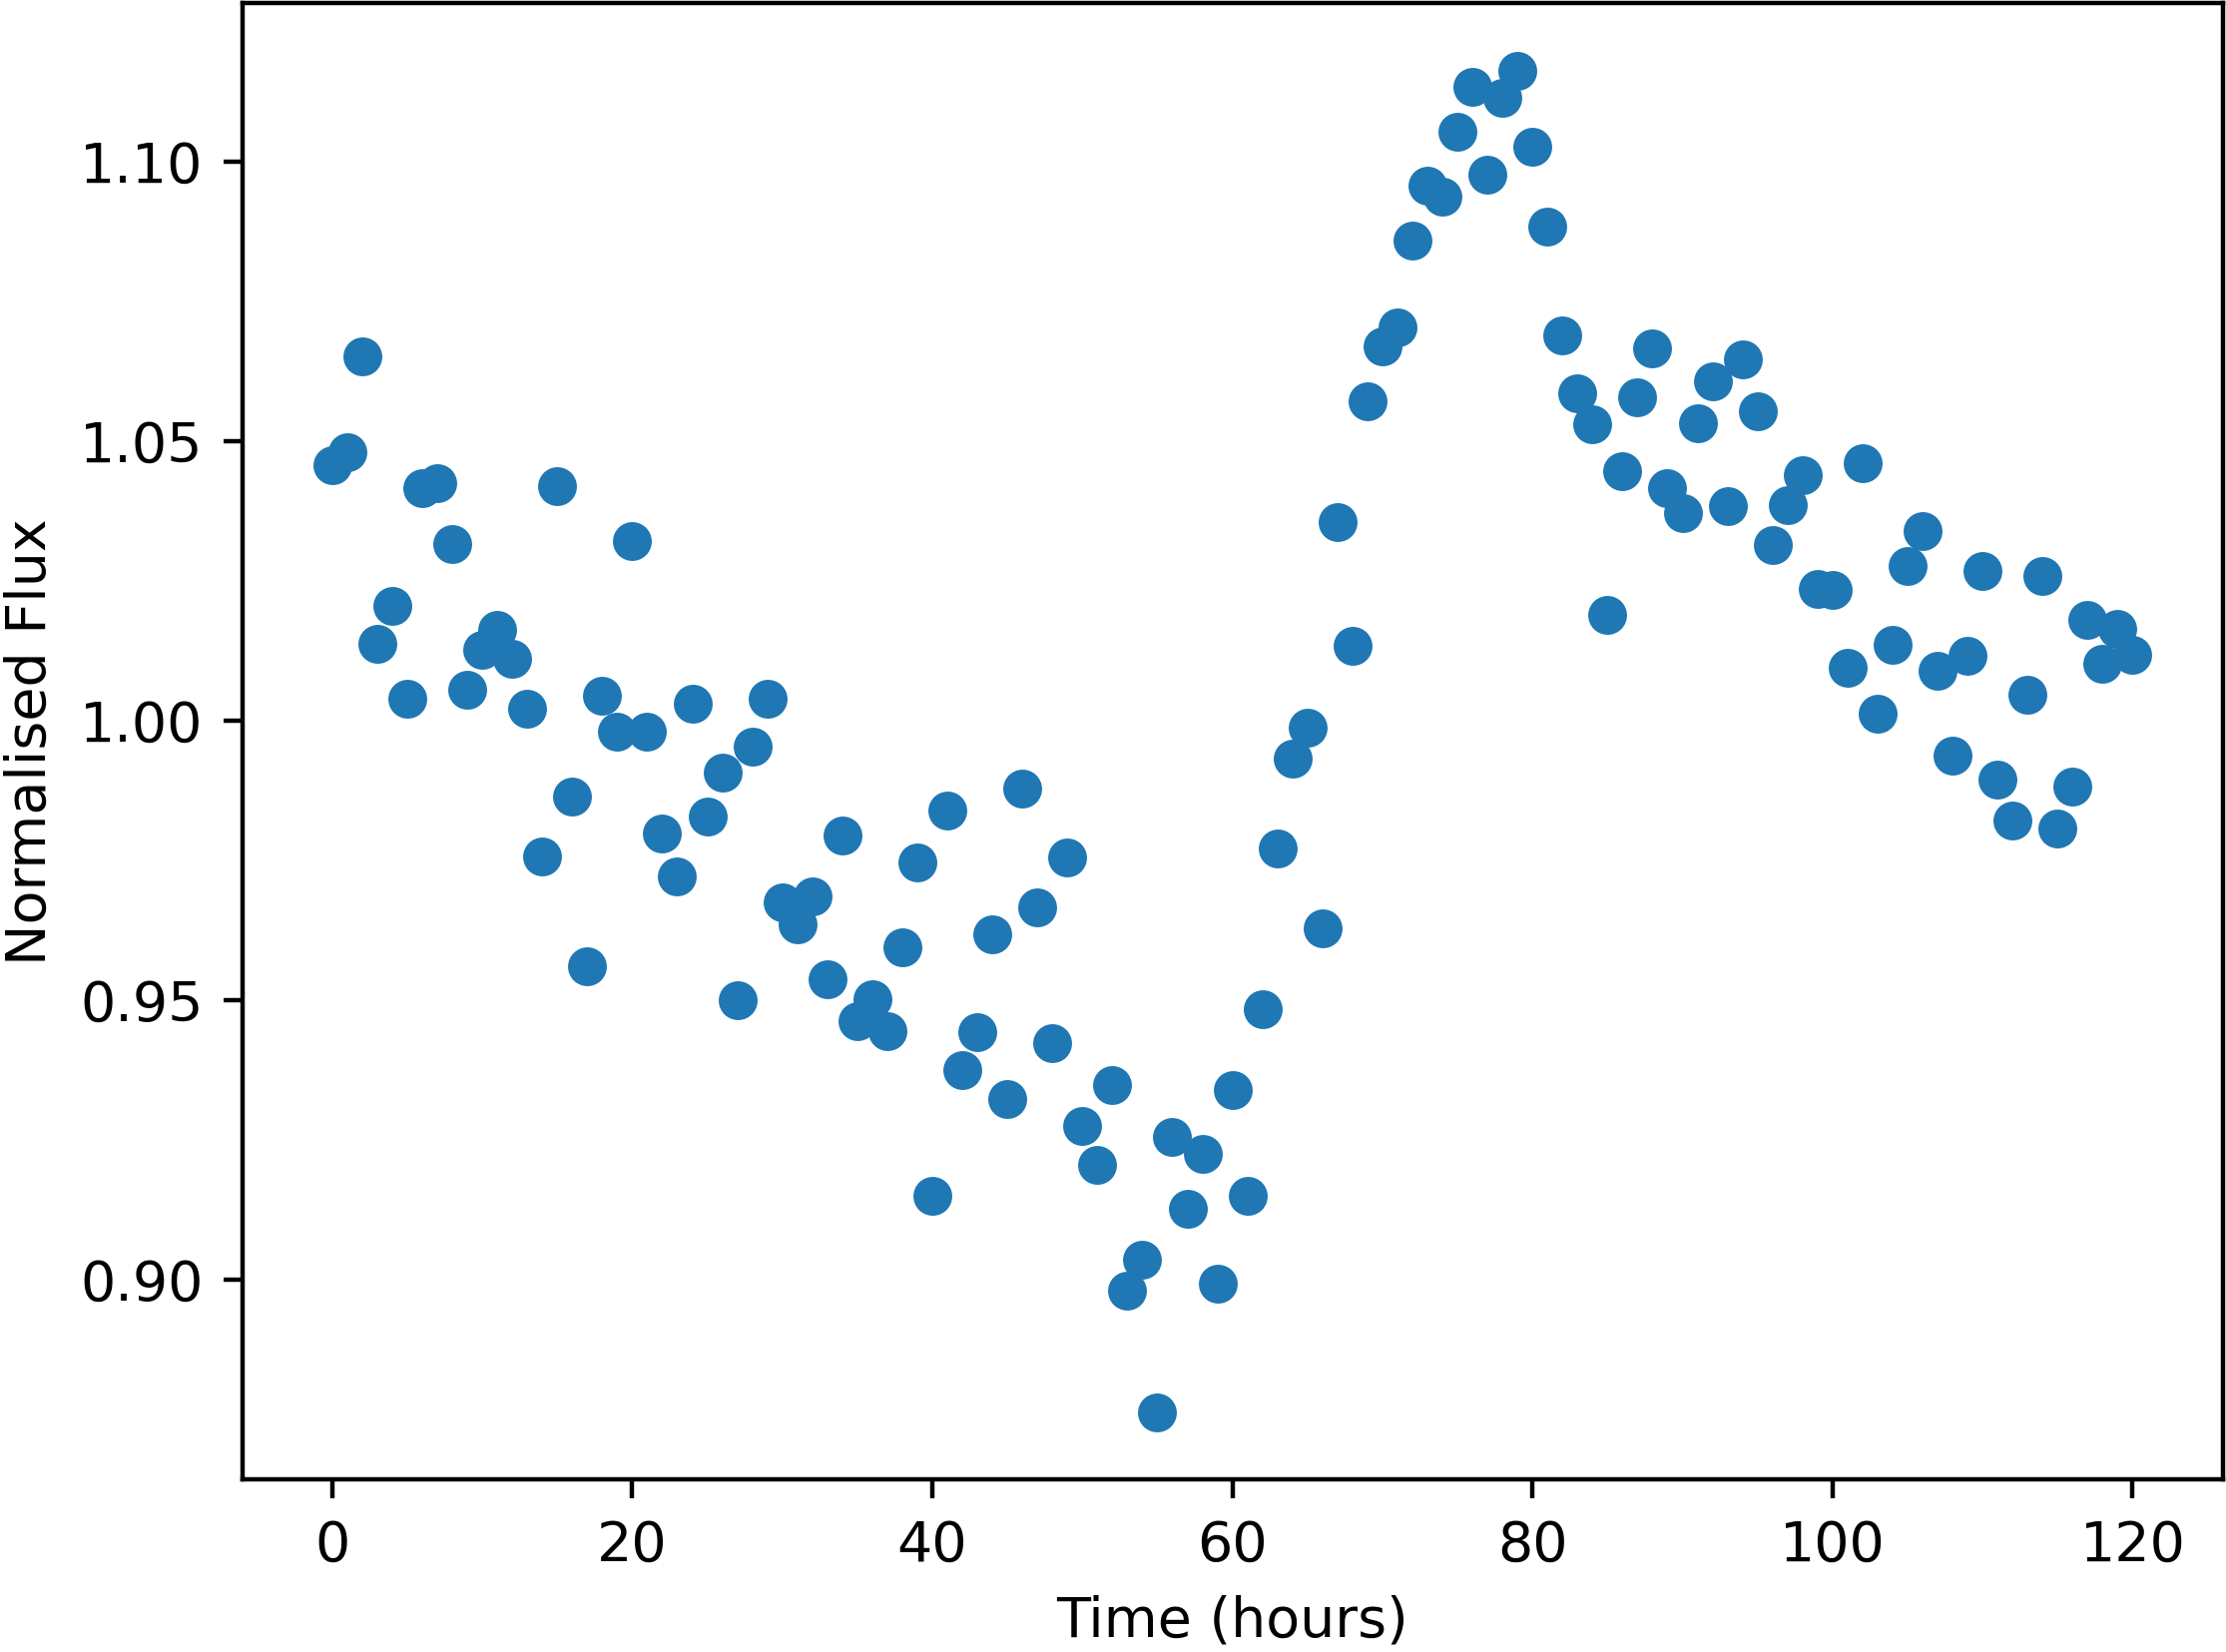

Source data for this figure (header and first rows):
Time, NormalisedFlux
0.0, 1.046
1.0, 1.048
2.0, 1.065
3.0, 1.014
4.0, 1.021
5.0, 1.004
6.0, 1.042
7.0, 1.042
8.0, 1.031
9.0, 1.005
10.0, 1.013
11.0, 1.016
12.0, 1.011
13.0, 1.002
14.0, 0.9756
15.0, 1.042
16.0, 0.9863
17.0, 0.9559
18.0, 1.004
19.0, 0.9979
20.0, 1.032
21.0, 0.9979
22.0, 0.9798
23.0, 0.9721
24.0, 1.003
25.0, 0.9827
26.0, 0.9906
27.0, 0.95
28.0, 0.9954
29.0, 1.004
30.0, 0.9674
31.0, 0.9635
32.0, 0.9684
33.0, 0.9537
34.0, 0.9794
35.0, 0.9462
36.0, 0.9502
37.0, 0.9443
38.0, 0.9593
39.0, 0.9746
40.0, 0.9149
41.0, 0.9838
42.0, 0.9375
43.0, 0.9443
44.0, 0.9617
45.0, 0.9322
46.0, 0.9877
47.0, 0.9666
48.0, 0.9422
49.0, 0.9754
50.0, 0.9274
51.0, 0.9205
52.0, 0.9347
53.0, 0.8979
54.0, 0.9035
55.0, 0.8762
56.0, 0.9255
57.0, 0.9127
58.0, 0.9225
59.0, 0.8992
... 61 more rows
